Run: headless pygame with SDL's dummy video driver; simulated clock (each Clock.tick advances the game by its frame time, no real sleeping); random seed 0; keys injected as events and as key.get_pressed() state; mouse plan: one left click at the window centre at the start of phase 2, then a move to the lower-right quarter at the start of phase 3.
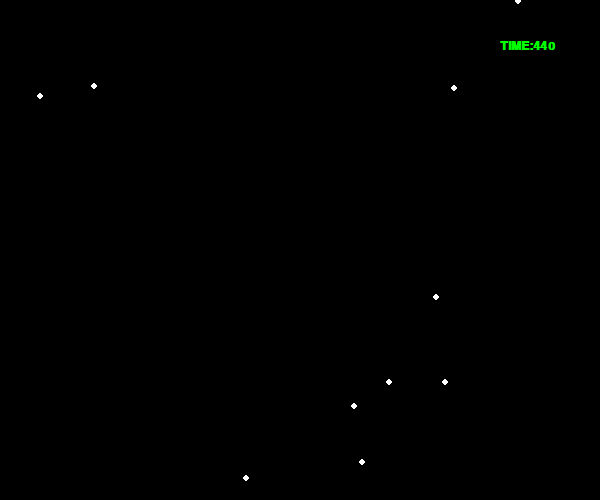
Frame 1 of 4 · flips 1–60 · no input
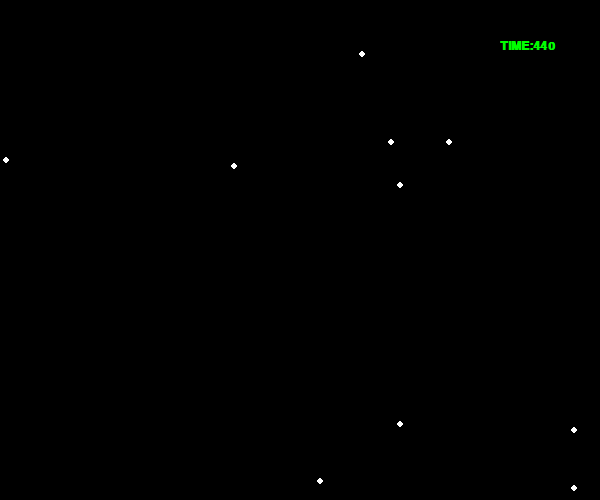
Frame 2 of 4 · flips 61–180 · clicked the window centre · tapped SPACE, RETURN · held RIGHT (→), D
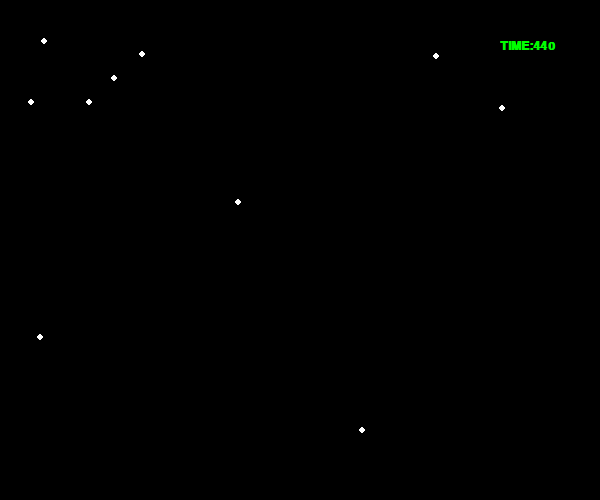
Frame 3 of 4 · flips 181–300 · moved the mouse to the lower-right quarter · held DOWN (↓), S
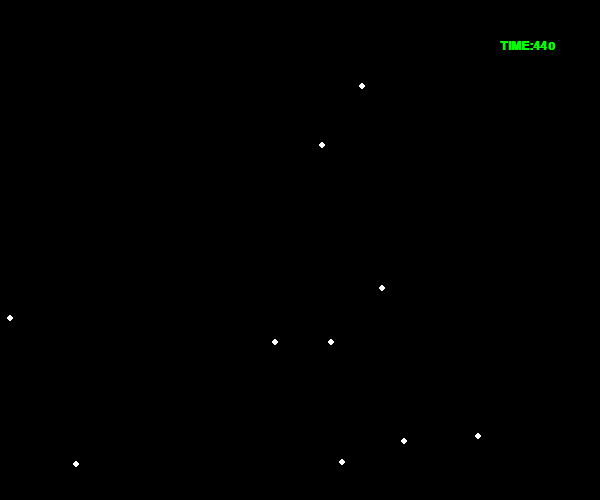
Frame 4 of 4 · flips 301–420 · held LEFT (←), A, UP (↑), W

The pygame program that drew these frames:

# coding:utf-8
import random
import time

import pygame

W = 600
H = 500

class Ball:

    x = None  # x坐标
    y = None  # y坐标
    speed_x = None  # x方向的速度
    speed_y = None  # y方向的速度
    radius = None  # 半径
    color = None  # 颜色

    def __init__(self, x, y, speed_x, speed_y, radius, color):
        """
        初始化
        :param x: X坐标
        :param y: Y坐标
        :param speed_x: X轴方向速度
        :param speed_y: Y轴方向速度
        :param radius: 半径
        :param color: 颜色
        """
        self.x = x
        self.y = y
        self.speed_x = speed_x
        self.speed_y = speed_y
        self.radius = radius
        self.color = color

    def draw(self, screen):
        """
        绘制小球
        :param screen: 窗口
        :return:
        """
        pygame.draw.circle(screen, self.color, [self.x, self.y], self.radius)


    def move(self, screen):
        """
        小球移动
        :param screen: 窗口
        :return:
        """
        self.x += self.speed_x
        self.y += self.speed_y

        # 左右边界
        if self.x > W - self.radius or self.x < self.radius:
            self.speed_x = -self.speed_x

        # 上下边界
        if self.y > H - self.radius or self.y < self.radius:
            self.speed_y = -self.speed_y
        # 移动频率
        time.sleep(0.001)
        self.draw(screen)


class Player:

    radius = None
    color = None
    x = 1000
    y = 1000

    def __init__(self, radius, color):
        """
        初始化
        :param radius: 半径
        :param color: 颜色
        """
        self.radius = radius
        self.color = color

    def move(self, screen):
        """
        大球移动
        :return:
        """
        # 鼠标检测
        if pygame.mouse.get_focused():
            # 获取光标位置,
            x, y = pygame.mouse.get_pos()

            mouse = pygame.mouse.get_pressed()

            pygame.draw.circle(screen, self.color, [x, y], self.radius)
            self.x = x
            self.y = y

balls = []
def create_ball(screen):
    """
    创建小球
    :param screen:
    :return:
    """
    x = random.randint(0, W)
    y = random.randint(0, H)
    speed_x = random.randint(-5, 5)
    speed_y = random.randint(-5, 5)
    r = 3
    color = 'white'
    b = Ball(x, y, speed_x, speed_y, r, color)

    balls.append(b)

    b.draw(screen)

def show_text(screen, text, pos, color, font_bold=False, font_size=18, font_italic=False):
    """
    显示文字
    :param screen: 窗口
    :param text: 文字
    :param pos: 坐标
    :param color: 颜色
    :param font_bold: 是否粗体
    :param font_size: 大小
    :param font_italic: 是否斜体
    :return:
    """
    cur_font = pygame.font.SysFont('Courier', font_size)
    cur_font.set_bold(font_bold)
    cur_font.set_italic(font_italic)
    text_fmt = cur_font.render(text, 1, color)
    screen.blit(text_fmt, pos)

def close():
    for event in pygame.event.get():
        if event.type == pygame.QUIT:
            pygame.quit()
            exit(0)

def main():
    # 初始化pygame模块
    pygame.init()
    # 设置窗口大小
    screen = pygame.display.set_mode((W,H))
    # 设置窗口标题
    pygame.display.set_caption('是男人就坚持100秒')

    for i in range(0, 10):
       create_ball(screen)

    p = Player(10, 'red')
    text_time = "TIME:%.3d" % (time.perf_counter())

    is_loop = True
    while is_loop:
        # 重绘屏幕
        screen.fill((0))

        p.move(screen)

        for ball in balls:
            ball.move(screen)
            if abs(p.x - ball.x) < 13 and abs(p.y - ball.y) < 13:
                is_loop = False
                break

        # 刷新显示
        text_time = "TIME:%.3d" % (time.perf_counter())
        show_text(screen, text_time, (500, 40), (0, 255, 0), True)
        pygame.display.update()

        close()

    while True:
        close()
        show_text(screen, "Game over!", (120, 180), "green", True, 60)
        show_text(screen, text_time, (220, 270), "green", True, 30)

        pygame.display.update()


if __name__ == '__main__':
    main()
